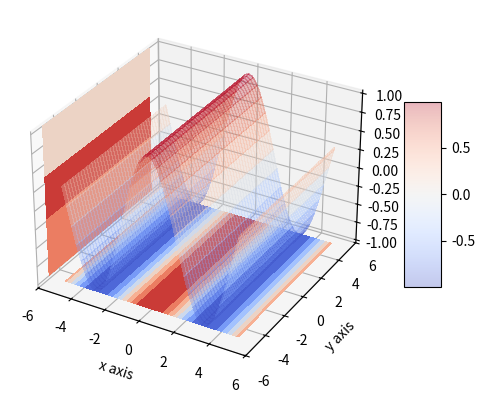

Write Python code to recreate this figure.
from mpl_toolkits.mplot3d import axes3d
import matplotlib.pyplot as plt
from matplotlib import cm
import numpy as np


fig = plt.figure()
ax1 = fig.add_subplot(111, projection='3d')

# x, y, z = axes3d.get_test_data()
x, y = np.mgrid[-5:5.1:0.05, -5:5.1:0.05]
z = np.cos(x)

# print(axes3d.__file__)

# x = [1,2,3,4,5,6,7,8,9,10]
# y = [5,7,4,6,7,3,8,3,8,2]
# z = [1,2,4,5,3,5,2,4,6,8]

# ax1.plot_wireframe(x,y,z)

# x2 = [-1,-2,-3,-4,-5,-6,-7,-8,-9,-10]
# y2 = [-5,-7,-4,-6,-7,-3,-8,-3,-8,-2]
# z2 = [1,2,4,5,3,5,2,4,6,8]

# ax1.scatter(x,y,z, c='k', marker='o')
# ax1.scatter(x2,y2,z2, c='r', marker='o')

# x3 = [1,2,3,4,5,6,7,8,9,10]
# y3 = [5,7,4,6,7,3,8,3,8,2]
# z3 = np.zeros(10)
# dx = np.ones(10)
# dy = np.ones(10)
# dz = [1,2,3,4,5,6,7,8,9,10]

# ax1.bar3d(x3, y3, z3, dx, dy, dz)

surf = ax1.plot_surface(x, y, z, cmap=cm.coolwarm,
                       linewidth=0, antialiased=False,
                       alpha=0.3)
fig.colorbar(surf, shrink=0.5, aspect=5)

cset = ax1.contourf(x, y, z, zdir='z', offset=-1, cmap=cm.coolwarm)
cset = ax1.contourf(x, y, z, zdir='x', offset=-6, cmap=cm.coolwarm)
cset = ax1.contourf(x, y, z, zdir='y', offset=-6, cmap=cm.coolwarm)

# cset = ax1.contour(x, y, z, zdir='z', offset=-100, cmap=cm.coolwarm)
# cset = ax1.contour(x, y, z, zdir='x', offset=-40, cmap=cm.coolwarm)
# cset = ax1.contour(x, y, z, zdir='y', offset=40, cmap=cm.coolwarm)


ax1.set_xlabel('x axis')
ax1.set_ylabel('y axis')
ax1.set_zlabel('z axis')

plt.show()
